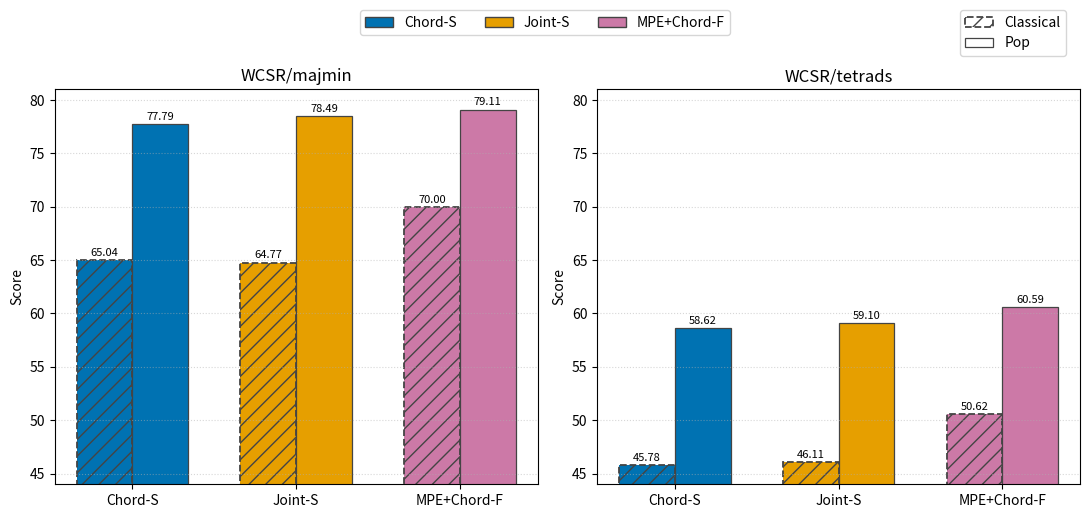

This figure's Python source:
from pathlib import Path

import matplotlib.pyplot as plt
import numpy as np
from matplotlib.patches import Patch


METRICS = ["WCSR/majmin", "WCSR/tetrads"]
SYSTEMS = ["Chord-S", "Joint-S", "MPE+Chord-F"]
VARIANTS = ["(C)", "(P)"]
DATA = {
    "Chord-S": {"(C)": (65.04, 45.78), "(P)": (77.79, 58.62)},
    "Joint-S": {"(C)": (64.77, 46.11), "(P)": (78.49, 59.10)},
    "MPE+Chord-F": {"(C)": (70.00, 50.62), "(P)": (79.11, 60.59)},
}
COLORS = {
    "Chord-S": "#0072B2",
    "Joint-S": "#E69F00",
    "MPE+Chord-F": "#CC79A7",
}


def main() -> None:
    x = np.arange(len(SYSTEMS))
    width = 0.34
    fig, axes = plt.subplots(1, 2, figsize=(11, 5.0), sharex=True)
    y_limits = [(44, 81), (44, 81)]

    for metric_idx, metric_name in enumerate(METRICS):
        ax = axes[metric_idx]
        c_values = [DATA[system]["(C)"][metric_idx] for system in SYSTEMS]
        p_values = [DATA[system]["(P)"][metric_idx] for system in SYSTEMS]
        facecolors = [COLORS[system] for system in SYSTEMS]

        c_bars = ax.bar(
            x - width / 2,
            c_values,
            width,
            color=facecolors,
            edgecolor="#444444",
            linewidth=1.3,
            linestyle="--",
            hatch="//",
            label="(C)",
        )
        p_bars = ax.bar(
            x + width / 2,
            p_values,
            width,
            color=facecolors,
            edgecolor="#444444",
            linewidth=0.9,
            label="(P)",
        )

        ax.set_title(metric_name)
        ax.set_ylabel("Score")
        ax.set_xticks(x)
        ax.set_xticklabels(SYSTEMS)
        ax.set_ylim(*y_limits[metric_idx])
        ax.grid(axis="y", linestyle=":", linewidth=0.8, alpha=0.5)

        for bars in (c_bars, p_bars):
            for bar in bars:
                height = bar.get_height()
                ax.text(
                    bar.get_x() + bar.get_width() / 2,
                    height + 0.2,
                    f"{height:.2f}",
                    ha="center",
                    va="bottom",
                    fontsize=8,
                )

    system_handles = [Patch(facecolor=COLORS[system], edgecolor="#444444", label=system) for system in SYSTEMS]
    variant_handles = [
        Patch(facecolor="#FFFFFF", edgecolor="#444444", linewidth=1.3, linestyle="--", hatch="//", label="(C)"),
        Patch(facecolor="#FFFFFF", edgecolor="#444444", linewidth=0.9, label="(P)"),
    ]

    fig.legend(system_handles, SYSTEMS, loc="upper center", ncol=3, bbox_to_anchor=(0.5, 1.04))
    fig.legend(variant_handles, ["Classical", "Pop"], loc="upper right", bbox_to_anchor=(0.98, 1.04))
    fig.tight_layout(rect=(0, 0, 1, 0.94))

    output_dir = Path("inference_output")
    output_dir.mkdir(exist_ok=True)
    output_path = output_dir / "table4_barplot.png"
    fig.savefig(output_path, dpi=300, bbox_inches="tight")
    print(f"Saved plot to {output_path}")


if __name__ == "__main__":
    main()
